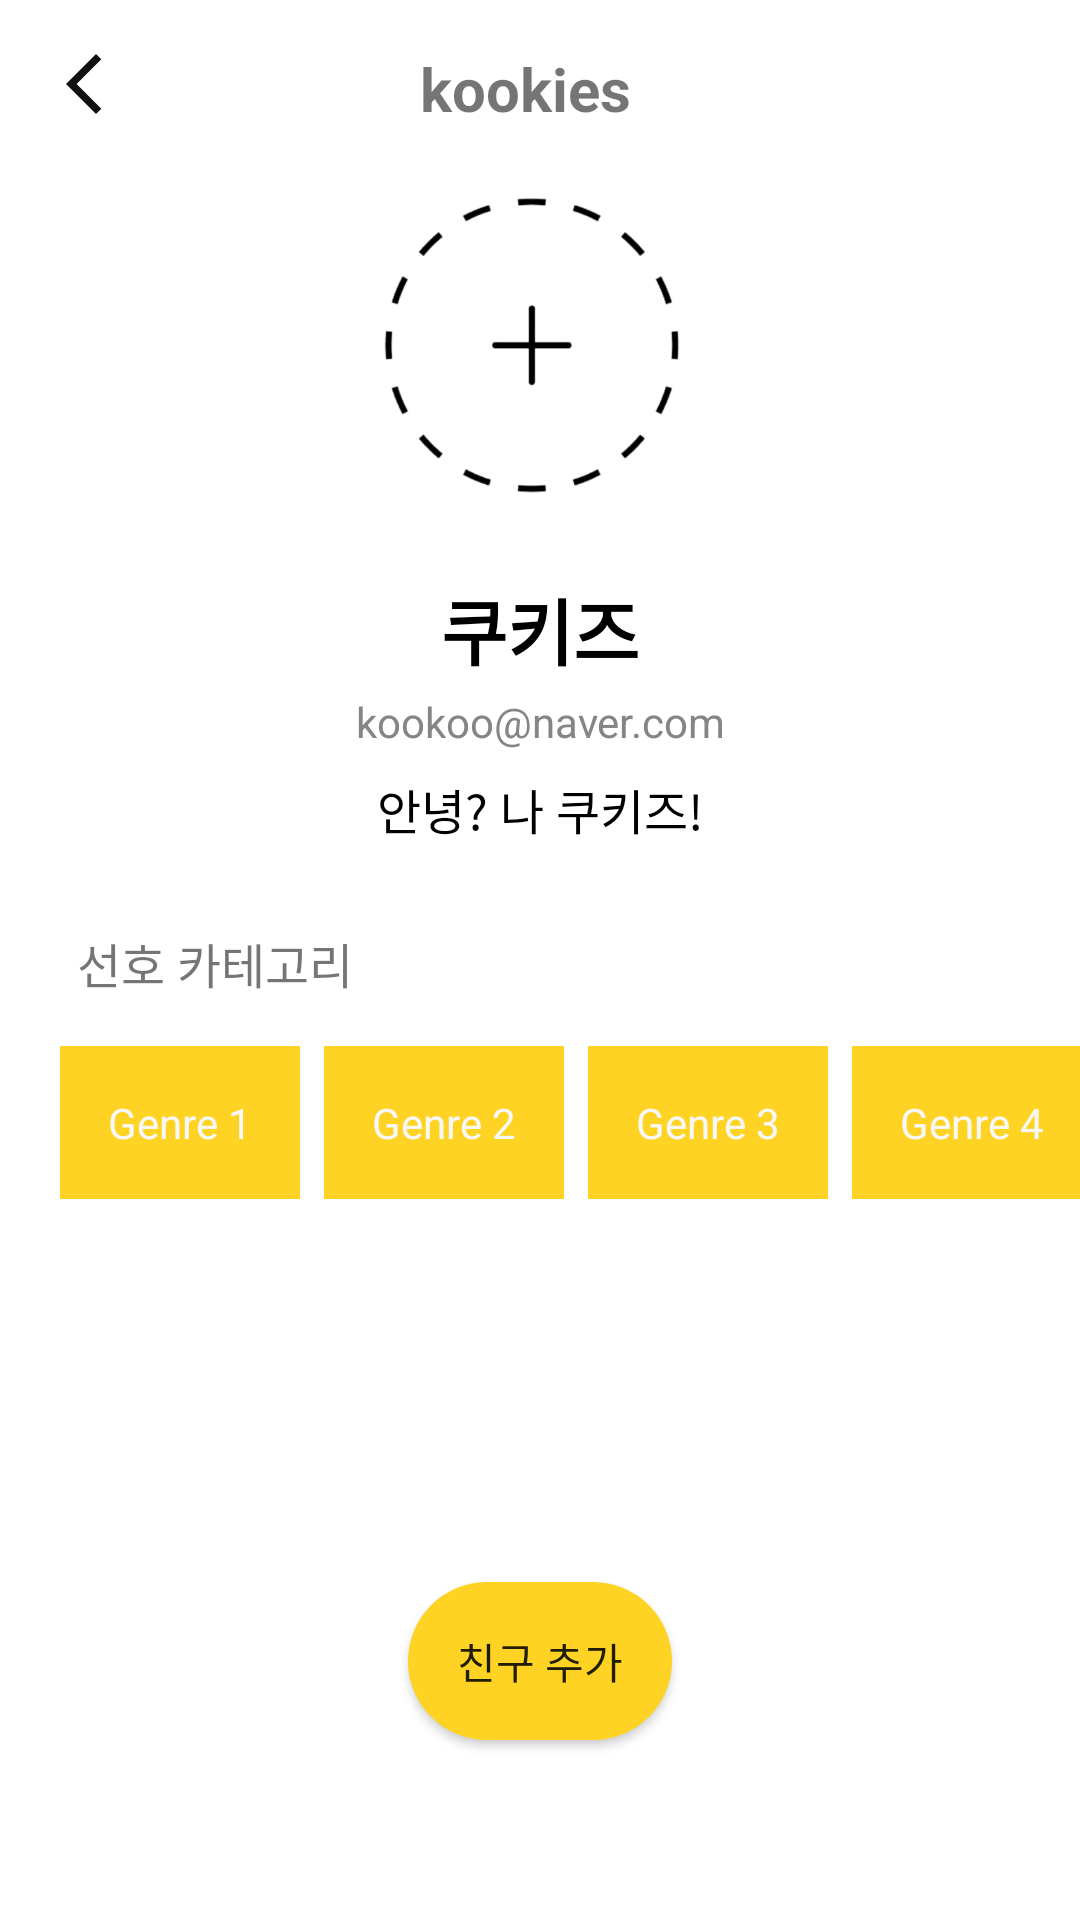

Reconstruct the res/layout file that produces this screen, plus the resources it refers to.
<!-- AndroidManifest.xml: application theme Theme.Soundary -->
<!-- res/layout/activity_friend_profile.xml -->
<?xml version="1.0" encoding="utf-8"?>
<androidx.constraintlayout.widget.ConstraintLayout
    xmlns:android="http://schemas.android.com/apk/res/android"
    xmlns:app="http://schemas.android.com/apk/res-auto"
    xmlns:tools="http://schemas.android.com/tools"
    android:layout_width="match_parent"
    android:layout_height="match_parent"
    tools:context=".feature.search.FriendProfileActivity">

    <ImageView
        android:id="@+id/back_icon"
        android:layout_width="24dp"
        android:layout_height="24dp"
        android:src="@drawable/all_icon_back"
        android:contentDescription="Back"
        app:layout_constraintStart_toStartOf="parent"
        app:layout_constraintTop_toTopOf="parent"
        android:layout_margin="@dimen/padding_normal" />

    <TextView
        android:id="@+id/title_textview"
        android:layout_width="wrap_content"
        android:layout_height="wrap_content"
        android:text="kookies"
        android:textStyle="bold"
        android:textSize="20sp"
        app:layout_constraintStart_toEndOf="@id/back_icon"
        app:layout_constraintTop_toTopOf="@id/back_icon"
        android:layout_marginStart="100dp" />

    <androidx.cardview.widget.CardView
        android:id="@+id/cardView"
        android:layout_width="wrap_content"
        android:layout_height="wrap_content"
        app:layout_constraintTop_toBottomOf="@id/back_icon"
        app:layout_constraintStart_toStartOf="parent"
        app:layout_constraintEnd_toEndOf="parent"
        android:layout_marginTop="@dimen/margin_normal"
        app:cardElevation="0dp">

        <ImageView
            android:layout_width="120dp"
            android:layout_height="120dp"
            android:src="@drawable/all_profile_placeholder"/>
    </androidx.cardview.widget.CardView>

    <TextView
        android:id="@+id/user_name_textview"
        android:layout_width="wrap_content"
        android:layout_height="wrap_content"
        android:text="@string/user_name"
        android:textStyle="bold"
        android:textSize="@dimen/text_size_large"
        android:textColor="@color/black"
        app:layout_constraintTop_toBottomOf="@id/cardView"
        app:layout_constraintStart_toStartOf="parent"
        app:layout_constraintEnd_toEndOf="parent"
        android:layout_marginTop="@dimen/margin_normal" />

    <TextView
        android:id="@+id/user_email_textview"
        android:layout_width="wrap_content"
        android:layout_height="wrap_content"
        android:text="@string/user_email"
        android:textSize="@dimen/text_size_small"
        android:textColor="@color/gray_500"
        app:layout_constraintTop_toBottomOf="@id/user_name_textview"
        app:layout_constraintStart_toStartOf="parent"
        app:layout_constraintEnd_toEndOf="parent"
        android:layout_marginTop="4dp" />

    <TextView
        android:id="@+id/status_message_textview"
        android:layout_width="wrap_content"
        android:layout_height="wrap_content"
        android:text="@string/state_message"
        android:textSize="@dimen/text_size_normal"
        android:textColor="@color/black"
        app:layout_constraintTop_toBottomOf="@id/user_email_textview"
        app:layout_constraintStart_toStartOf="parent"
        app:layout_constraintEnd_toEndOf="parent"
        android:layout_marginTop="@dimen/margin_half" />

    <TextView
        android:id="@+id/favorite_category_label"
        android:layout_width="wrap_content"
        android:layout_height="wrap_content"
        android:layout_marginStart="16dp"
        android:layout_marginTop="28dp"
        android:text="선호 카테고리"
        android:textSize="@dimen/text_size_normal"
        app:layout_constraintEnd_toEndOf="parent"
        app:layout_constraintHorizontal_bias="0.039"
        app:layout_constraintStart_toStartOf="parent"
        app:layout_constraintTop_toBottomOf="@id/status_message_textview" />

    
    <androidx.constraintlayout.widget.ConstraintLayout
        android:id="@+id/category_container"
        android:layout_width="0dp"
        android:layout_height="wrap_content"
        android:layout_marginTop="@dimen/margin_normal"
        android:layout_marginStart="20dp"
        app:layout_constraintTop_toBottomOf="@id/favorite_category_label"
        app:layout_constraintStart_toStartOf="parent"
        app:layout_constraintEnd_toEndOf="parent">

        <TextView
            android:id="@+id/genreTextView1"
            android:layout_width="wrap_content"
            android:layout_height="wrap_content"
            android:text="Genre 1"
            android:textColor="@color/gray_200"
            android:background="@color/yellow_500"
            android:padding="@dimen/margin_normal"
            app:layout_constraintStart_toStartOf="parent"
            app:layout_constraintTop_toTopOf="parent" />

        <TextView
            android:id="@+id/genreTextView2"
            android:layout_width="wrap_content"
            android:layout_height="wrap_content"
            android:text="Genre 2"
            android:textColor="@color/gray_200"
            android:background="@color/yellow_500"
            android:padding="@dimen/margin_normal"
            app:layout_constraintStart_toEndOf="@id/genreTextView1"
            android:layout_marginStart="8dp" />

        <TextView
            android:id="@+id/genreTextView3"
            android:layout_width="wrap_content"
            android:layout_height="wrap_content"
            android:text="Genre 3"
            android:textColor="@color/gray_200"
            android:background="@color/yellow_500"
            android:padding="@dimen/margin_normal"
            app:layout_constraintStart_toEndOf="@id/genreTextView2"
            android:layout_marginStart="8dp" />

        <TextView
            android:id="@+id/genreTextView4"
            android:layout_width="wrap_content"
            android:layout_height="wrap_content"
            android:text="Genre 4"
            android:textColor="@color/gray_200"
            android:background="@color/yellow_500"
            android:padding="@dimen/margin_normal"
            app:layout_constraintStart_toEndOf="@id/genreTextView3"
            android:layout_marginStart="8dp" />

    </androidx.constraintlayout.widget.ConstraintLayout>

    <Button
        android:id="@+id/add_friend_button"
        android:layout_width="wrap_content"
        android:layout_height="wrap_content"
        android:text="@string/add_friend"
        android:background="@drawable/all_rounded_button"
        android:padding="@dimen/padding_normal"
        app:layout_constraintBottom_toBottomOf="parent"
        app:layout_constraintStart_toStartOf="parent"
        app:layout_constraintEnd_toEndOf="parent"
        android:layout_marginBottom="60dp" />

</androidx.constraintlayout.widget.ConstraintLayout>
<!-- resources referenced by this layout -->
<resources>
  <color name="black">#FF000000</color>
  <color name="gray_200">#FFF8F8F8</color>
  <color name="gray_500">#FF858585</color>
  <color name="yellow_500">#FFFFD324</color>
  <dimen name="margin_half">8dp</dimen>
  <dimen name="margin_normal">16dp</dimen>
  <dimen name="padding_normal">16dp</dimen>
  <dimen name="text_size_large">24sp</dimen>
  <dimen name="text_size_normal">16sp</dimen>
  <dimen name="text_size_small">14sp</dimen>
  <!-- drawable all_icon_back (drawable) -->
  <vector xmlns:android="http://schemas.android.com/apk/res/android"
      android:width="24dp"
      android:height="24dp"
      android:tint="#111111"
      android:viewportWidth="24"
      android:viewportHeight="24">
  
      <path
          android:fillColor="@android:color/white"
          android:pathData="M17.77,3.77l-1.77,-1.77l-10,10l10,10l1.77,-1.77l-8.23,-8.23z" />
  
  </vector>
  <!-- drawable all_profile_placeholder: png bitmap (drawable, 40904 bytes) -->
  <!-- drawable all_rounded_button (drawable) -->
  <?xml version="1.0" encoding="utf-8"?>
  <shape xmlns:android="http://schemas.android.com/apk/res/android">
      <solid android:color="@color/yellow_500" />
      <corners android:radius="50dp" />
      <padding
          android:bottom="10dp"
          android:left="16dp"
          android:right="16dp"
          android:top="10dp" />
  </shape>
  <string name="add_friend">친구 추가</string>
  <string name="state_message">안녕? 나 쿠키즈!</string>
  <string name="user_email">\kookoo@naver.com</string>
  <string name="user_name">쿠키즈</string>
  <style name="Theme.Soundary" parent="Theme.MaterialComponents.DayNight.DarkActionBar">
          
          <item name="colorPrimary">@color/yellow_500</item>
          <item name="colorPrimaryVariant">@color/yellow_300</item>
          <item name="colorOnPrimary">@color/white</item>
          
          <item name="colorSecondary">@color/gray_200</item>
          <item name="colorSecondaryVariant">@color/gray_500</item>
          <item name="colorOnSecondary">@color/black</item>
          
          <item name="android:statusBarColor">?attr/colorPrimaryVariant</item>
          
          <item name="windowNoTitle">true</item>
  
      </style>
  <color name="yellow_300">#FFFFE88A</color>
  <color name="white">#FFFFFFFF</color>
</resources>
